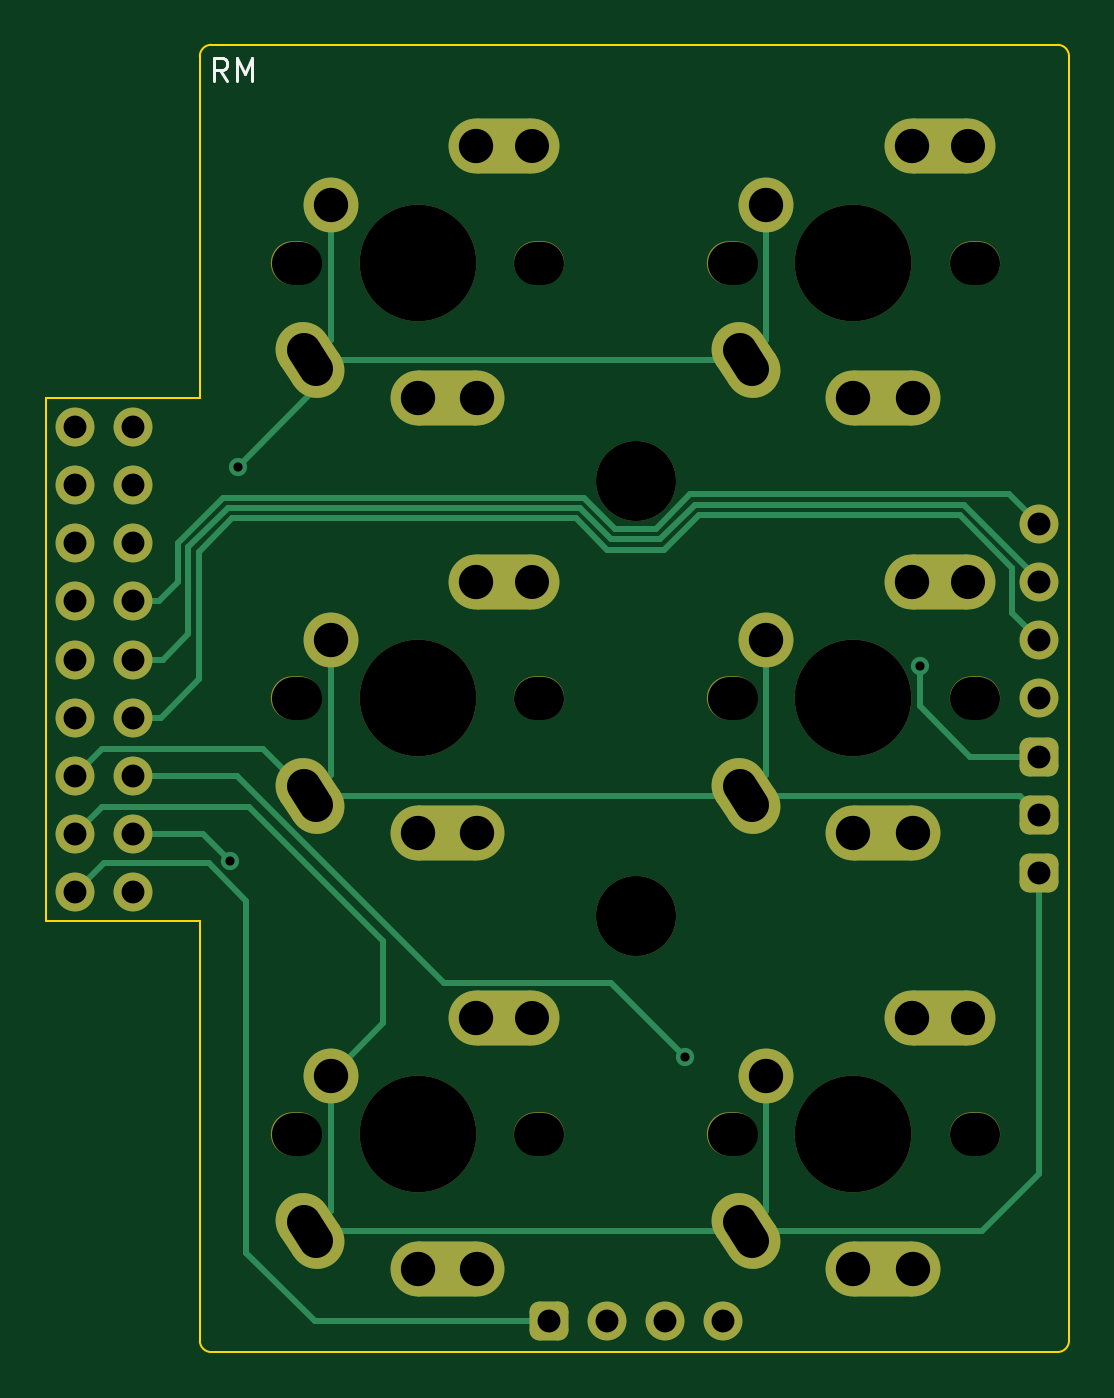
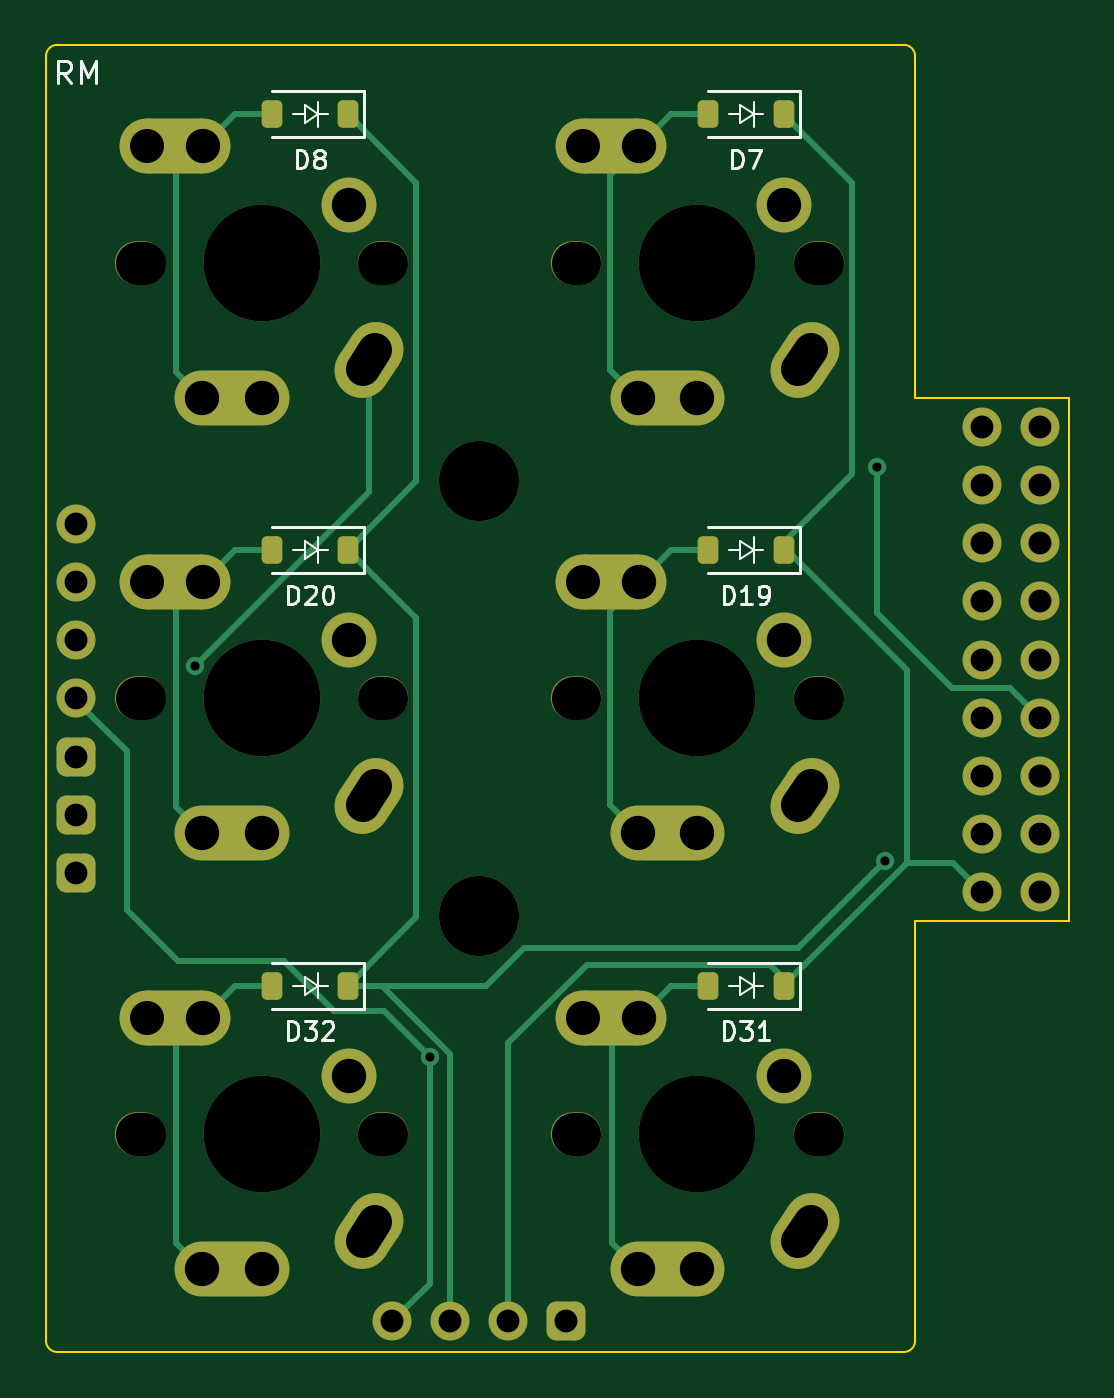
Circuit board: 11 layer files. Board 44.7 x 57.2 mm.
- bottom_copper: RM-B_Cu.gbl (9095 bytes)
- bottom_mask: RM-B_Mask.gbs (5425 bytes)
- paste: RM-B_Paste.gbp (1436 bytes)
- bottom_silk: RM-B_Silkscreen.gbo (19407 bytes)
- outline: RM-Edge_Cuts.gm1 (1223 bytes)
- top_copper: RM-F_Cu.gtl (8885 bytes)
- top_mask: RM-F_Mask.gts (5015 bytes)
- paste: RM-F_Paste.gtp (481 bytes)
- top_silk: RM-F_Silkscreen.gto (5799 bytes)
- drill: RM-NPTH.drl (1020 bytes)
- drill: RM-PTH.drl (1749 bytes)

=== bottom_copper: RM-B_Cu.gbl (9095 bytes, source omitted) ===
=== bottom_mask: RM-B_Mask.gbs (5425 bytes, source withheld) ===
=== paste: RM-B_Paste.gbp (1436 bytes, source withheld) ===
=== bottom_silk: RM-B_Silkscreen.gbo (19407 bytes, source omitted) ===
=== outline: RM-Edge_Cuts.gm1 ===
G04 #@! TF.GenerationSoftware,KiCad,Pcbnew,7.0.5*
G04 #@! TF.CreationDate,2023-08-03T23:11:00+08:00*
G04 #@! TF.ProjectId,RM,524d2e6b-6963-4616-945f-706362585858,rev?*
G04 #@! TF.SameCoordinates,Original*
G04 #@! TF.FileFunction,Profile,NP*
%FSLAX46Y46*%
G04 Gerber Fmt 4.6, Leading zero omitted, Abs format (unit mm)*
G04 Created by KiCad (PCBNEW 7.0.5) date 2023-08-03 23:11:00*
%MOMM*%
%LPD*%
G01*
G04 APERTURE LIST*
G04 #@! TA.AperFunction,Profile*
%ADD10C,0.100000*%
G04 #@! TD*
G04 APERTURE END LIST*
D10*
X113535000Y-101555000D02*
G75*
G03*
X114035000Y-102055000I500000J0D01*
G01*
X106810000Y-83210000D02*
X113535000Y-83210000D01*
X151535000Y-101555000D02*
X151535000Y-45405000D01*
X151035000Y-44905000D02*
X114035000Y-44905000D01*
X106810000Y-60350000D02*
X106810000Y-83210000D01*
X151035000Y-102055000D02*
X114035000Y-102055000D01*
X151535000Y-45405000D02*
G75*
G03*
X151035000Y-44905000I-500000J0D01*
G01*
X114035000Y-44905000D02*
G75*
G03*
X113535000Y-45405000I0J-500000D01*
G01*
X113535000Y-83210000D02*
X113535000Y-101555000D01*
X113535000Y-60350000D02*
X113535000Y-45405000D01*
X106810000Y-60350000D02*
X113535000Y-60350000D01*
X151035000Y-102055000D02*
G75*
G03*
X151535000Y-101555000I0J500000D01*
G01*
M02*

=== top_copper: RM-F_Cu.gtl (8885 bytes, source omitted) ===
=== top_mask: RM-F_Mask.gts (5015 bytes, source withheld) ===
=== paste: RM-F_Paste.gtp ===
G04 #@! TF.GenerationSoftware,KiCad,Pcbnew,7.0.5*
G04 #@! TF.CreationDate,2023-08-03T23:11:00+08:00*
G04 #@! TF.ProjectId,RM,524d2e6b-6963-4616-945f-706362585858,rev?*
G04 #@! TF.SameCoordinates,Original*
G04 #@! TF.FileFunction,Paste,Top*
G04 #@! TF.FilePolarity,Positive*
%FSLAX46Y46*%
G04 Gerber Fmt 4.6, Leading zero omitted, Abs format (unit mm)*
G04 Created by KiCad (PCBNEW 7.0.5) date 2023-08-03 23:11:00*
%MOMM*%
%LPD*%
G01*
G04 APERTURE LIST*
G04 APERTURE END LIST*
M02*

=== top_silk: RM-F_Silkscreen.gto (5799 bytes, source withheld) ===
=== drill: RM-NPTH.drl (1020 bytes, source withheld) ===
=== drill: RM-PTH.drl (1749 bytes, source withheld) ===
